pico-8 play session: mixed d-pad (fixed 12-tick cycle)

[t = 8 s] mixed d-pad (1.2s cycle ×~6): → ← ↑ ↓ + 🅾/❎ taps, ~8s
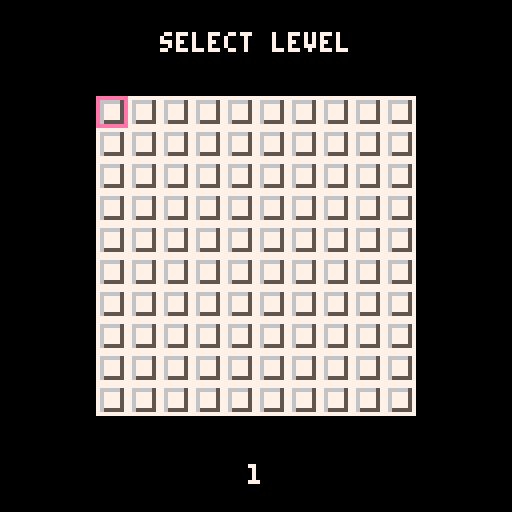

pico-8 cartridge
version 16
__lua__
-- picolarium
-- by tobiasvl

function load_state()
  ls={}
  lvls_beat=0
  count=0
  d=0
  byte=dget(d)
  for y=1,10 do
    add(ls,{})
    for x=1,10 do
      n=band(byte,1)
      byte=rotl(byte,1)
      add(ls[y],n)
      lvls_beat+=n
      count+=1
      if count==32 then
        d+=1
        byte=dget(d)
        count=0
      end
    end
  end
  return ls
end

function save_state()
  byte=0
  count=0
  d=0
  for y=1,10 do
    for x=1,10 do
      byte=bor(byte, level_select[y][x])
      byte=rotl(byte,1)
      count+=1
      if count==32 then
        dset(d,byte)
        byte=0
        d+=1
        count=0
      end
    end
  end
end

--[[
modes
0: title
1: title_wait
2: title_tutorial
3: level_select
4: play
5: flip
6: verify
7: fail state
8 and 9: win states
]]

function center(str,y,c)
  c=c or 7
  print(str,64-(#str*2),y,c)
end

function print_lvl_no()
  local x=62
  if (lvl>9) x-=2
  if (lvl>99) x-=2
  poke4(0x4300,peek4(0x5f28))
  camera()
  print(lvl,x,116,7)
  x=ceil(lvl/#level_select)
  y=lvl%#level_select
  if (y==0) y=10
  if level_select[x][y]==1 then
    center("(solved)",122,5)
  end
  poke4(0x5f28,peek4(0x4300))
end

function find_unsolved()
  new_lvl=lvl+1
  local x=new_lvl%#level_select
  if (x==0) x=10
  for y=ceil(new_lvl/#level_select),10 do
    for x2=x,10 do
      if level_select[y][x2]==0 then
        new_lvl_xpos=(x2-1)*8
        new_lvl_ypos=(y-1)*8
        return true
      end
      new_lvl+=1
    end
    x=1
  end
  return false
end

function _init()
  cartdata("picolarium")
  level_select=load_state()
  palt(0,false)
  mode=0
  draw=false
  lvl=1
  center("by",88)
  center("tobiasvl",96)
  lvl_xpos,lvl_ypos=0,0
  counter=0
  new_lvl=1
  new_lvl_xpos=0
  new_lvl_ypos=0
end

function play_init()
  mode=4
  menuitem(1,"level select",function() turn_off_draw() pal() mode=3 end)
  draw_level(levels[lvl])
  w=flr((2+#levels[lvl][1])/2)
  h=flr((2+#levels[lvl])/2)
  xpos = w*8
  ypos = h*8
  stack = {}
end

-- fizzlefade algorithm by DrPete:
-- https://www.lexaloffle.com/bbs/?tid=29862
-- Used and licensed under CC-BY-SA https://creativecommons.org/licenses/by-nc-sa/4.0/
-- Modified to be tile-based instead of pixel-based
function new_fizzlefader()
 local x = 0
 local y = 0
 local x2 = 0
 local y2 = 0
 local f = {}
 f.step = function()
  if x < 15 then
   x += 1
  elseif y < 15 then
   x = 0
   y += 1
  else
    x=0
    y=0
    mode=1
    mset(3,10,32) --bug
    map()
  end

  function f(n)
   n = bxor((n*2)+shr(n,1)+7*12,n)
   n = band(n,0xf)
   return n
  end

  x2=x
  y2=y
  for round=1,8 do
   next_x2=y2
   y2=bxor(x2,f(y2))
   x2=next_x2
  end
 end
 f.draw = function()
   if y2<13 then --black border at bottom
     p=mget(x2,y2)
     if p==0 or (p>=64 and p<=95) then --bug fix
       mset(x2,y2,mget(x2,y2)+32)
     end
   end
 end
 return f
end

cls(0)
f = new_fizzlefader()

function title_draw()
  f.draw()
  map()
  f.step()
end
--end fizzlefader

function turn_off_draw()
  draw=false
  pal()
  stack={}
  draw_level(levels[lvl])
end

function verify_path()
  draw=false
  pal()
  bad_rows={}
  b_tiles={}
  w_tiles={}
  mset(xpos/8,ypos/8,mget(xpos/8,ypos/8)+path_tile(nil,1)) --make last border
  for y=0,(#levels[lvl])+1 do
    row_color=0
    for x=0,(#levels[lvl][1])+1 do
        if fget(mget(x,y),2) then--white
          if fget(mget(x,y),1) then--is a path
            mset(x,y,48)--black
            add(w_tiles,{x,y})
          end
          if row_color==0 then
            row_color=1
          elseif row_color==2 then
            del(bad_rows,y) --very dumb
            add(bad_rows,y)
          end
        elseif fget(mget(x,y),3) then--black
          if fget(mget(x,y),1) then--is a path
            mset(x,y,56)--white
            add(b_tiles,{x,y})
          end
          if row_color==0 then
            row_color=2
          elseif row_color==1 then
            del(bad_rows,y) --very dumb
            add(bad_rows,y)
          end
        else
          mset(x,y,33)--border
        end
    end
  end
  mode=5
end

-- x delta, y delta, opposite direction
moves = {[1]={-8,0,2},
         [2]={8,0,1},
         [4]={0,-8,8},
         [8]={0,8,4}}

function move(dir)
  new_xpos=xpos+moves[dir][1]
  new_ypos=ypos+moves[dir][2]
  if draw and stack[#stack]==moves[dir][3] then
    pop(stack)
    xpos=new_xpos
    ypos=new_ypos
    new=flr(mget(xpos/8,ypos/8)/16)
    mset(xpos/8,ypos/8,new*16+1)
  elseif fget(mget(new_xpos/8,new_ypos/8),0) then
    if draw then
      mset(xpos/8,ypos/8,mget(xpos/8,ypos/8)+path_tile(stack[#stack],dir)) --path_tile()
      push(stack,dir)
    end
    xpos=new_xpos
    ypos=new_ypos
  end
end

function path_tile(dir1, dir2)
    if dir1==1 then --left
      if (dir2==1) return 2 --left/left
      if (dir2==4) return 5 --left/up
      if (dir2==8) return 3 --left/down
    elseif dir1==2 then --right
      if (dir2==2) return 2 --right/right
      if (dir2==4) return 6 --right/up
      if (dir2==8) return 4 --right/down
    elseif dir1==4 then --up
      if (dir2==4) return 1 --up/up
      if (dir2==1) return 4 --up/left
      if (dir2==2) return 3 --up/right
    elseif dir1==8 then --down
      if (dir2==8) return 1 --down/down
      if (dir2==1) return 6 --down/left
      if (dir2==2) return 5 --down/right
    elseif dir1==nil then --start
      if (dir2==1) return 10 --left
      if (dir2==2) return 9 --right
      if (dir2==4) return 8 --up
      if (dir2==8) return 7 --down
    end
end

function _update()
  if (mode==1 and btnp(❎)) mode=2
  if mode==0 then
    if btnp(🅾️) or btnp(❎) then
      palt()
      for x=0,15 do
        for y=0,12 do
          if (y~=3 and y~=4) mset(x,y,32)
        end
      end
      map()
      palt(0,false)
      spr(96,0,24,16,2)
      mode=1
    end
  elseif mode==1 or mode==2 then
    if btnp(🅾️) then
      palt()
      for x=0,15 do
        for y=0,15 do
          mset(x,y,0)
        end
      end
      mode=3
    end
  elseif mode==3 then
    if btnp(⬅️) then
      if lvl%#level_select~=1 then
        lvl-=1
        lvl_xpos-=8
      elseif lvl~=1 then
        lvl-=1
        lvl_xpos+=(#level_select-1)*8
        lvl_ypos-=8
      end
    end
    if btnp(➡️) then
      if lvl%#level_select[1]~=0 then
        lvl+=1
        lvl_xpos+=8
      elseif lvl~=100 then
        lvl+=1
        lvl_xpos-=(#level_select-1)*8
        lvl_ypos+=8
      end
    end
    if (btnp(⬆️) and lvl>10) lvl-=10 lvl_ypos-=8
    if (btnp(⬇️) and lvl<=90) lvl+=10 lvl_ypos+=8
    if (btnp(🅾️)) play_init()
  elseif mode==4 then
    button=btnp()
    if button==16 then
      if draw then
        verify_path()
      else
        draw=true
        pal(14,10)
      end
    elseif button==32 then
      turn_off_draw()
    elseif button==1 or button==2 or button==4 or button==8 then
      move(button)
    end
  elseif mode==7 then
    counter+=1
    if (btnp(🅾️)) mode=4 turn_off_draw()
  end
  if mode==7 or mode==8 or mode==9 then
    if (btnp(❎)) mode=3
  end
  if mode==9 then
    if btnp(🅾️) then
      lvl,lvl_xpos,lvl_ypos=new_lvl,new_lvl_xpos,new_lvl_ypos
      play_init()
    end
  end
end

function _draw()
  if mode==0 then
    title_draw()
  elseif mode==1 then
    spr(128,9,104,14,3)
    center("press z",60,0)
    center("(x for tutorial)",68,0)
  elseif mode==2 then
    rectfill(0,60,127,72,7)
    cursor(8,52)
    color(0)
    print("⬅️➡️⬆️⬇️: move")
    print("z: start and finish a\n    single stroke\n")
    print("flip tiles so each horizontal\nline is one color")
    print("e.g. from ▒/▥ to █/▤")
  elseif mode==3 then
    draw_level(level_select)
    spr(0, lvl_xpos, lvl_ypos)
    camera()
    center("select level",8)
    print_lvl_no()
    if (lvls_beat==100) printg()
  elseif mode==4 then
    cls()
    map()
    print_lvl_no()
    spr(0, xpos, ypos)
  elseif mode==5 then
    cls()
    if (#b_tiles==0 and #w_tiles==0) mode=6
    for t in all(b_tiles) do
      s=mget(t[1],t[2])
      mset(t[1],t[2],s-1)
      if (s==49) mode=6
    end
    for t in all(w_tiles) do
      s=mget(t[1],t[2])
      mset(t[1],t[2],s+1)
      if (s==55) mode=6
    end
    map()
  elseif mode==6 or mode==7 then
    if #bad_rows==0 then
      y=ceil(lvl/#level_select)
      x=lvl%#level_select
      if (x==0) x=10
      if level_select[y][x]==0 then
        level_select[y][x]=1
        lvls_beat+=1
        save_state()
      end
      camera()
      center("clear!",16,3)
      if lvls_beat<100 and find_unsolved() then
        print("z: next unsolved level",20,108,7)
        print("x: back",20,116,7)
        mode=9
      else
        center("x: back",108,7)
        mode=8
      end
    else
      if counter>=16 then
        counter=0
        for y in all(bad_rows) do
          for x=1,(#levels[lvl][1]) do
            s=mget(x,y)
            if s==1 or s==48 then
              s=12
            elseif s==17 or s==56 then
              s=28
            elseif s==28 or s==12 then
              s+=1
            elseif s==29 or s==13 then
              s-=1
            end
            mset(x,y,s)
          end
        end
        map()
      end
      -- i regret using the camera to center the level
      poke4(0x4300,peek4(0x5f28))
      camera()
      center("failed",16,8)
      print("z: try again",40,108,7)
      print("x: back",40,116,7)
      poke4(0x5f28,peek4(0x4300))
      mode=7
    end
  end
end

function draw_border(len,y)
  for x=0,len do
    mset(x,y,33)
  end
end

function draw_level(level)
  cls()
  for x=0,32 do
    for y=0,32 do
      mset(x,y,0)
    end
  end
  width=#level[1]
  height=#level
  if (mode==4) draw_border(width+1, 0)
  for y=1,height do
    if (mode==4) mset(0,y,33)
    for x=1,width do
      if mode==3 then
        mset(x-1,y-1,level[y][x]*16+1)
      elseif mode==4 then
        mset(x,y,level[y][x]*16+1)
      end
    end
    if (mode==4) mset(width+1,y,33)
  end
  if (mode==4) draw_border(width+1, height+1) width+=2 height+=2
  x=-(128-(width*8))/2
  y=-(128-(height*8))/2
  camera(x,y)
  map()
end

push=add
function pop(stack)
  local v = stack[#stack]
  stack[#stack]=nil
  return v
end

levels = {
  { --1,
    {1,0,1,0,1},
    {1,0,1,0,1},
    {1,0,1,0,1},
    {1,0,1,0,1},
    {1,0,1,0,1}
  },
  { --2
    {0,0,1,0,0},
    {0,0,1,0,0},
    {0,0,1,0,0},
    {0,0,1,0,0},
    {0,1,1,1,0},
    {0,1,0,1,0},
    {0,1,1,1,0}
  },
  { --3
    {1,1,0,1,1},
    {1,1,0,1,1},
    {1,1,0,1,1},
    {1,1,0,1,1},
    {1,0,0,0,1},
    {1,0,1,0,1},
    {1,0,1,0,1}
  },
  { --4
    {1,0,1,0,1},
    {0,1,0,1,0},
    {1,0,1,0,1},
    {0,1,0,1,0},
    {1,0,1,0,1}
  },
  { --5
    {0,1,1,1,0,0,0},
    {0,1,1,1,1,1,0},
    {0,1,1,1,0,1,0},
    {0,1,1,1,1,1,0},
    {0,1,1,1,0,0,0}
  },
  { --6
    {0,0,1,1},
    {0,0,1,1},
    {1,1,0,0},
    {1,1,0,0}
  },
  { --7
    {0,0,1,1,0,0},
    {0,0,1,1,1,0},
    {0,0,1,0,1,0},
    {0,0,1,0,0,0},
    {0,1,1,0,0,0},
    {0,1,1,0,0,0}
  },
  { --8
    {1,1,0,0,0,0,1},
    {1,1,0,1,1,0,1},
    {1,1,0,1,1,0,1},
    {1,0,0,1,0,0,1},
    {1,0,0,1,0,0,1}
  },
  { --9
    {0,0,0,1,0,0,0},
    {0,0,1,1,1,0,0},
    {0,1,1,1,1,1,0}
  },
  { --10
    {0,1,1,1,1,0},
    {0,1,1,1,1,0},
    {1,0,1,1,0,1},
    {1,0,0,0,0,1}
  },
  { --11
    {0,1,1,0},
    {1,0,0,1},
    {1,0,0,1},
    {0,1,1,0}
  },
  { --12
    {1,0,0,0,0,0,1},
    {1,0,1,0,1,0,1},
    {1,0,1,0,1,0,1},
    {1,0,0,0,0,0,1}
  },
  { --13
    {1,0,1,0,1,0},
    {1,0,1,0,1,0},
    {0,1,0,1,0,1},
    {0,1,0,1,0,1},
    {1,0,1,0,1,0},
    {1,0,1,0,1,0}
  },
  { --14
    {1,0,0,0,1},
    {0,0,1,0,0},
    {1,0,0,0,1}
  },
  { --15
    {1,0,0,0,1},
    {0,1,1,1,0},
    {0,1,0,1,0},
    {0,1,1,1,0},
    {1,0,0,0,1}
  },
  { --16
    {0,0,0,0,1},
    {1,1,1,1,0},
    {1,0,0,0,1},
    {1,1,1,1,0},
    {0,0,0,0,1}
  },
  { --17
    {1,1,0,1,1},
    {0,1,0,1,0},
    {1,0,1,0,1},
    {0,1,0,1,0},
    {1,1,0,1,1}
  },
  { --18
    {0,0,1,1,1,0,0},
    {0,1,1,0,1,1,0},
    {0,0,1,1,1,0,0}
  },
  { --19
    {0,1,0},
    {1,0,1},
    {1,1,0},
    {0,1,1},
    {1,0,1},
    {0,1,0}
  },
  { --20
    {1,1,0,0},
    {1,0,1,0},
    {0,1,0,1},
    {0,0,1,1}
  },
  { --21
    {0,0,0,1,1,1,0,0},
    {0,0,1,1,1,1,1,0},
    {0,1,1,1,1,1,1,1},
    {0,1,1,1,1,1,1,1},
    {0,0,0,0,1,0,0,0},
    {0,0,0,0,1,0,0,0},
    {0,0,1,0,1,0,0,0},
    {0,0,1,1,1,0,0,0}
  },
  { --22
    {0,0,1,1,1,1,1},
    {0,1,1,1,0,0,1},
    {0,1,1,1,0,0,0},
    {0,0,0,0,0,1,1},
    {0,0,0,0,0,1,1},
    {0,1,1,1,0,1,1},
    {0,0,1,1,0,0,1}
  },
  { --23
    {0,0,1,1,0,0,0,0},
    {0,1,1,1,1,0,0,0},
    {1,1,0,1,1,0,0,0},
    {1,1,1,1,1,0,0,0},
    {0,0,0,1,1,0,0,0},
    {0,0,1,1,0,0,1,1},
    {0,1,1,0,0,1,1,1},
    {0,1,1,1,1,1,1,1}
  },
  { --24
    {0,0,0,0,1,1,1,0},
    {0,0,0,0,1,0,1,0},
    {1,0,0,0,1,1,1,1},
    {1,1,1,0,0,1,0,0},
    {1,1,1,1,1,1,0,0},
    {0,1,1,1,1,0,0,0},
    {0,0,1,0,0,0,0,0},
    {0,0,1,1,0,0,0,0}
  },
  { --25
    {1,0,0,0,0,0,0,1},
    {0,0,1,0,0,1,0,0},
    {0,1,1,1,0,0,0,0},
    {0,0,1,0,0,0,1,0},
    {1,0,0,1,1,0,0,1}
  },
  { --26
    {1,0,0,0,0,0,0,1},
    {1,0,1,1,1,1,0,1},
    {1,0,1,1,1,1,0,1},
    {1,0,0,0,0,0,0,1},
    {0,1,1,1,1,1,1,0},
    {1,1,0,1,1,0,1,1},
    {1,0,0,0,1,1,1,1},
    {1,1,0,1,1,1,0,1}
  },
  { --27
    {0,1,1,1,1,1,1,1},
    {0,0,0,0,0,1,0,0},
    {0,0,0,0,0,1,0,0},
    {0,1,1,1,0,1,1,1},
    {0,1,1,1,0,0,1,1},
    {0,1,1,1,1,1,1,1},
    {0,1,1,1,1,1,1,1},
    {0,1,0,0,0,0,0,1}
  },
  { --28
    {1,1,1,1,0,0,0,0},
    {1,0,0,1,0,1,0,1},
    {1,0,1,1,0,0,1,0},
    {1,0,0,0,0,0,1,0},
    {1,1,1,1,1,1,1,0}
  },
  { --29
    {1,1,1,1,0,0,0,0},
    {1,1,0,0,0,1,1,0},
    {0,0,0,1,1,1,1,0},
    {0,1,1,1,0,1,1,0},
    {0,0,0,0,1,0,0,0}
  },
  { --30
    {1,1,0,0,0,0,0,0},
    {1,1,0,0,0,0,0,0},
    {0,1,0,0,0,0,0,0},
    {0,1,0,0,0,0,0,0},
    {0,1,1,0,0,0,0,1},
    {0,1,1,1,0,0,1,1},
    {0,1,1,1,1,1,1,0},
    {0,1,0,1,0,0,0,0}
  },
  { --31
    {1,0,1,0,0,0,0,0},
    {0,1,0,1,0,0,0,0},
    {1,0,1,0,1,0,0,0},
    {0,1,0,1,0,1,0,0},
    {0,0,1,0,1,0,1,0},
    {0,0,0,1,0,1,0,1},
    {0,0,0,0,1,0,1,0},
    {0,0,0,0,0,1,0,1}
  },
  { --32
    {1,0,1,1,1,1,0,1},
    {0,0,0,1,1,0,0,0},
    {1,0,1,0,0,1,0,1},
    {0,0,0,1,1,0,0,0},
    {1,0,1,0,0,1,0,1}
  },
  { --33
    {1,0,1,1,1,0,1},
    {0,1,0,1,0,1,0},
    {1,0,1,1,1,0,1}
  },
  { --34
    {1,1,1,0},
    {0,1,1,1},
    {1,1,1,0},
    {0,1,1,1}
  },
  { --35
    {1,0,0,0,1},
    {0,1,0,1,0},
    {1,0,0,0,1},
    {0,1,0,1,0},
    {1,0,0,0,1}
  },
  { --36
    {0,1,1,1,1,1,0},
    {1,0,0,0,0,0,1},
    {1,0,1,1,1,0,1},
    {1,0,1,0,1,0,1},
    {1,0,1,1,1,0,1},
    {1,0,0,0,0,0,1},
    {0,1,1,1,1,1,0}
  },
  { --37
    {1,0,1,1,0,1},
    {0,1,0,0,1,0},
    {1,0,0,0,0,1},
    {1,0,0,0,0,1},
    {0,1,0,0,1,0},
    {1,0,1,1,0,1}
  },
  { --38
    {0,1,0,1,1,0,1,0},
    {1,0,0,0,0,0,0,1},
    {0,1,0,1,1,0,1,0}
  },
  { --39
    {1,0,1,0,1},
    {0,0,1,0,0},
    {1,0,1,0,1},
    {1,1,0,1,1},
    {0,0,1,0,0}
  },
  { --40
    {1,0,0,0,1},
    {0,0,1,0,0},
    {0,1,0,1,0},
    {0,0,1,0,0},
    {1,0,0,0,1}
  },
  { --41
    {1,0,0,0,1},
    {0,0,1,0,0},
    {0,0,1,0,0},
    {1,0,0,0,1},
    {1,1,0,1,1},
    {1,1,0,0,1},
    {1,1,0,1,1},
    {1,1,0,0,1}
  },
  { --42
    {0,0,1,1,1,1,0,0},
    {0,1,1,0,1,1,1,0},
    {1,1,1,1,1,0,1,1},
    {1,0,1,1,1,1,1,1},
    {1,1,0,0,0,0,1,1},
    {0,1,0,0,0,0,1,0},
    {0,1,0,0,0,0,1,0},
    {0,1,1,1,1,1,1,0}
  },
  { --43
    {1,1,1,0,1,1,1,1},
    {1,1,1,0,0,1,1,1},
    {1,1,1,0,0,0,1,1},
    {1,1,1,0,1,1,1,1},
    {1,1,1,0,1,1,1,1},
    {0,0,0,0,1,1,0,0},
    {1,0,0,0,0,0,0,1},
    {1,1,0,0,0,0,1,1}
  },
  { --44
    {1,1,0,0,0,1,1,1},
    {1,0,1,0,1,0,1,1},
    {1,1,1,0,1,1,1,1},
    {1,1,0,0,0,1,1,1},
    {1,0,0,0,0,0,1,0},
    {1,0,1,0,0,0,0,0},
    {1,0,0,0,0,0,0,0},
    {1,0,0,0,0,0,1,0}
  },
  { --45
    {1,1,1,0,1,1,1,0},
    {1,1,1,0,1,0,1,0},
    {1,1,1,0,1,1,1,0},
    {0,0,1,1,1,0,0,0},
    {0,1,1,0,1,1,1,0},
    {0,1,1,1,1,1,1,1},
    {0,0,0,1,1,1,1,1},
    {0,0,1,1,1,1,1,1}
  },
  { --46
    {0,1,1,1,1,1,0},
    {1,1,0,0,0,1,1},
    {1,1,0,0,0,1,1},
    {0,1,1,1,1,1,0},
    {0,0,1,0,0,1,0},
    {0,1,0,0,1,0,0},
    {0,0,1,0,0,1,0}
  },
  { --47
    {0,0,1,1,1,1,0,0},
    {0,1,0,1,1,0,1,0},
    {1,1,0,1,1,0,1,1},
    {1,1,1,1,1,1,0,1},
    {0,1,1,0,0,1,1,0}
  },
  { --48
    {1,0,0,0,0,0,1},
    {0,1,0,1,0,0,0},
    {0,1,0,1,0,0,0},
    {0,0,1,0,0,0,0},
    {0,0,0,0,0,1,0},
    {0,1,1,1,1,1,0},
    {1,0,0,0,0,0,1}
  },
  { --49
    {0,1,1,1,0,0,0,0},
    {0,0,1,1,0,0,0,0},
    {0,1,1,1,0,0,0,0},
    {0,0,1,1,1,0,0,0},
    {1,1,1,1,1,0,0,0},
    {0,0,1,1,1,0,0,0},
    {0,1,1,1,1,1,0,0},
    {0,1,0,1,1,1,1,1}
  },
  { --50
    {0,0,1,1,1,1,0,0},
    {0,1,0,0,0,0,1,0},
    {0,1,0,0,0,0,1,0},
    {1,0,1,0,0,1,0,1},
    {1,0,0,0,0,0,0,1},
    {0,1,1,1,1,1,1,0},
    {0,0,1,0,0,1,0,0},
    {0,1,1,0,0,1,1,0}
  },
  { --51
    {0,0,1,1,1,1,0,0},
    {0,0,1,1,1,1,0,0},
    {1,1,1,0,0,0,1,1},
    {1,1,1,0,1,0,1,1},
    {1,1,1,0,0,0,1,1}
  },
  { --52
    {1,1,1,0,0,1,1,1},
    {0,1,0,0,0,0,1,0},
    {0,1,0,0,0,0,1,0},
    {0,0,0,1,1,0,0,0},
    {0,0,0,1,1,0,0,0}
  },
  { --53
    {0,1,0,0,0,0,1,0},
    {1,0,1,0,0,1,0,1},
    {1,0,0,0,0,0,0,1},
    {0,0,0,1,1,0,0,0},
    {0,0,0,1,1,0,0,0}
  },
  { --54
    {1,1,1,0,0,1,1,1},
    {0,1,0,0,0,0,1,0},
    {0,0,0,0,1,0,0,0},
    {0,0,0,1,1,1,0,0},
    {0,0,0,1,0,1,0,0}
  },
  { --55
    {0,0,0,1,1,0,0,0},
    {1,1,0,1,1,1,1,0},
    {1,0,1,1,1,1,0,1},
    {1,1,1,0,0,1,1,1},
    {1,0,1,0,0,1,0,1}
  },
  { --56
    {0,1,0,0,0,0,1,0},
    {1,1,1,0,0,1,1,1},
    {0,1,0,0,0,0,1,0},
    {0,0,0,0,0,0,0,1},
    {0,0,1,1,1,1,0,0}
  },
  { --57
    {1,0,1,1,1,0,1,1},
    {0,1,0,1,0,1,0,1},
    {1,1,1,1,1,1,1,0},
    {1,1,0,0,0,1,1,0},
    {1,1,0,0,0,1,1,1}
  },
  { --58
    {1,1,0,0,1,1,0,1},
    {0,0,0,0,0,0,0,1},
    {0,0,1,1,0,0,0,0},
    {0,0,1,1,0,0,0,1},
    {0,0,1,1,0,0,0,0}
  },
  { --59
    {1,1,1,0,0,0,0,1},
    {1,0,1,0,1,0,0,1},
    {0,0,0,0,0,0,0,1},
    {0,0,1,1,0,0,1,0},
    {0,0,1,1,0,0,1,0}
  },
  { --60
    {1,1,1,0,0,1,1,1},
    {1,0,1,1,1,1,0,1},
    {1,1,1,0,0,1,1,1},
    {0,0,0,0,0,0,1,0},
    {0,0,1,1,1,0,0,0}
  },
  { --61
    {1,1,0,0,1,1,1},
    {1,0,0,0,0,1,1},
    {1,0,0,0,0,1,1},
    {1,0,0,0,0,1,1},
    {0,0,0,0,0,0,1},
    {0,0,0,0,1,0,1},
    {0,0,0,1,0,0,0},
    {1,1,0,0,1,1,1}
  },
  { --62
    {1,0,1,1,1,0,1},
    {0,0,0,1,0,0,0},
    {0,1,0,0,0,1,0},
    {0,0,0,0,0,0,0},
    {0,0,1,1,1,1,1},
    {0,0,1,0,1,0,1},
    {0,0,1,1,1,1,1},
    {0,0,0,0,0,0,0}
  },
  { --63
    {1,1,0,0,1,1,1},
    {1,0,0,0,0,1,1},
    {1,1,0,0,1,1,0},
    {0,0,0,0,0,0,0},
    {0,1,0,0,1,1,1},
    {1,1,0,0,0,1,1},
    {1,1,0,1,0,1,1},
    {0,0,0,1,0,0,1}
  },
  { --64
    {1,1,0,1,1,1,1},
    {0,0,0,1,1,1,1},
    {0,1,0,1,1,1,1},
    {0,0,0,1,1,1,0},
    {0,0,0,0,1,1,0},
    {1,0,0,0,0,0,0},
    {1,0,0,0,0,0,1},
    {0,0,1,1,0,0,0}
  },
  { --65
    {1,1,1,1,0},
    {0,0,0,0,1},
    {0,1,0,1,1},
    {0,0,0,0,1},
    {0,0,0,0,1},
    {1,1,1,1,0}
  },
  { --66
    {1,1,1,1,1,1,0},
    {1,0,0,0,0,1,1},
    {1,0,1,1,0,1,1},
    {1,0,0,1,1,1,0},
    {1,1,0,0,1,1,0},
    {1,0,1,1,0,1,1},
    {1,0,0,0,0,1,1},
    {1,1,1,1,1,1,0}
  },
  { --67
    {1,1,0,0,1,1,1},
    {1,1,1,0,1,1,1},
    {1,1,1,0,1,1,1},
    {1,1,1,1,0,1,1},
    {1,0,1,1,1,1,1},
    {1,1,0,1,1,1,1},
    {1,1,0,1,1,1,1},
    {1,1,0,0,1,1,1}
  },
  { --68
    {1,0,0,0,0,1,1},
    {0,0,0,0,0,0,1},
    {1,0,0,0,0,1,0},
    {1,0,0,0,0,1,0},
    {0,0,1,1,0,0,0},
    {0,1,1,1,1,0,0},
    {0,0,0,0,0,0,1},
    {0,0,1,1,0,0,0}
  },
  { --69
    {1,0,0,0,0,1},
    {1,1,1,1,1,1},
    {1,0,0,0,0,1},
    {1,1,1,1,1,1},
    {1,0,0,0,0,1},
    {1,1,1,1,1,1},
    {1,0,0,0,0,1}
  },
  { --70
    {0,0,1,1,1,0,1},
    {0,1,1,0,0,1,0},
    {1,1,1,1,1,0,0},
    {1,0,1,1,1,1,0},
    {0,1,1,1,1,1,0},
    {0,1,1,1,1,1,0},
    {1,1,1,1,1,1,0},
    {1,1,1,1,1,0,0}
  },
  { --71
    {0,1,0,0,0,0,0},
    {1,0,1,0,0,0,0},
    {0,1,0,1,0,0,0},
    {1,0,1,0,1,0,0},
    {0,1,0,1,0,1,0},
    {0,0,1,0,1,0,1},
    {0,0,0,1,0,1,0},
    {0,0,0,0,1,0,1}
  },
  { --72
    {0,0,0,0,1},
    {1,1,1,1,0},
    {1,0,0,1,1},
    {1,1,1,1,0},
    {0,0,0,0,1},
    {0,1,1,0,0},
    {0,0,0,0,1},
    {1,1,1,1,0}
  },
  { --73
    {1,0,1,1,0,1,0},
    {1,0,1,1,0,1,1},
    {0,1,0,0,1,0,0},
    {1,0,1,1,0,1,1},
    {1,0,1,1,0,1,1},
    {0,1,0,0,1,0,0},
    {1,0,1,1,0,1,1},
    {1,0,1,1,0,1,0}
  },
  { --74
    {0,1,0,0,1,0,1},
    {0,1,1,1,1,0,0},
    {1,0,0,0,0,1,1},
    {1,0,1,1,0,1,0},
    {1,0,1,1,0,1,0},
    {1,0,0,0,0,1,1},
    {0,1,1,1,1,0,0},
    {0,1,0,0,1,0,1}
  },
  { --75
    {1,0,0,0,0,1,1},
    {0,0,0,0,0,0,1},
    {0,1,1,1,1,0,0},
    {0,1,0,0,1,0,0},
    {0,1,0,0,1,0,0},
    {0,1,1,1,1,0,0},
    {0,0,0,0,0,0,1},
    {1,0,0,0,0,1,1}
  },
  { --76
    {0,1,1,1,1,0,0},
    {0,1,0,0,1,0,0},
    {1,0,1,1,0,1,1},
    {0,1,0,0,1,0,1},
    {0,1,0,0,1,0,1},
    {1,0,1,1,0,1,1},
    {0,1,0,0,1,0,0},
    {0,1,1,1,1,0,0}
  },
  { --77
    {0,0,1,0,0,1},
    {0,1,0,1,0,0},
    {1,1,1,1,1,0},
    {0,1,0,1,0,1},
    {1,1,1,1,1,0},
    {0,1,0,1,0,0},
    {0,0,1,0,0,1}
  },
  { --78
    {1,0,1,0,1,1},
    {0,0,1,0,0,1},
    {0,1,1,1,0,0},
    {1,1,0,1,1,1},
    {0,1,1,1,0,0},
    {0,0,1,0,0,1},
    {1,0,1,0,1,1}
  },
  { --79
    {1,0,0,0,0,1,0},
    {0,1,0,0,1,0,1},
    {1,0,1,1,0,1,0},
    {0,1,0,0,1,0,0},
    {0,1,0,0,1,0,0},
    {1,0,1,1,0,1,0},
    {0,1,0,0,1,0,1},
    {1,0,0,0,0,1,0}
  },
  { --80
    {0,1,1,1,1,0,1},
    {1,1,0,0,1,1,0},
    {1,0,1,1,0,1,1},
    {0,1,1,1,1,0,1},
    {0,1,1,1,1,0,1},
    {1,0,1,1,0,1,1},
    {1,1,0,0,1,1,0},
    {0,1,1,1,1,0,1}
  },
  { --81
    {1,0,0,0,0,0,1},
    {0,0,1,1,1,0,0},
    {0,1,0,0,0,1,0},
    {0,1,0,0,0,0,0},
    {0,1,0,0,0,1,0},
    {0,0,1,1,1,0,0},
    {1,0,0,0,0,0,1}
  },
  { --82
    {0,1,1,1,1,1,0},
    {0,1,0,0,0,1,0},
    {0,1,0,0,0,1,0},
    {0,1,0,0,0,1,0},
    {0,1,1,0,1,1,0},
    {0,1,1,1,1,1,0},
    {0,1,1,0,1,1,0},
    {0,1,1,1,1,1,0}
  },
  { --83
    {0,1,1,1,1,1,0},
    {0,1,0,0,0,1,0},
    {0,1,0,1,0,1,0},
    {0,1,1,1,0,1,0},
    {0,1,1,0,1,1,0},
    {0,1,1,1,1,1,0},
    {0,1,1,0,1,1,0},
    {0,1,1,1,1,1,0}
  },
  { --84
    {0,0,1,1,1,0,0},
    {0,0,1,0,1,0,0},
    {1,1,0,0,0,1,1},
    {1,0,0,0,0,0,1},
    {1,1,1,0,1,1,1},
    {0,0,0,1,0,0,0},
    {0,0,1,1,1,0,0}
  },
  { --85
    {1,0,0,1,0,0,1},
    {0,1,1,0,1,1,0},
    {0,1,1,1,1,1,0},
    {0,1,1,1,1,1,0},
    {1,0,1,1,1,0,1},
    {1,1,0,1,0,1,1},
    {1,1,1,0,1,1,1}
  },
  { --86
    {1,1,1,0,1,1,1},
    {1,1,0,1,0,1,1},
    {1,0,1,1,1,0,1},
    {0,1,1,1,1,1,0},
    {1,0,0,1,0,0,1},
    {1,1,1,0,1,1,1},
    {1,1,0,0,0,1,1}
  },
  { --87
    {0,0,0,1,0,0,0},
    {0,0,1,0,1,0,0},
    {0,1,0,0,0,1,0},
    {1,0,0,0,0,0,1},
    {0,1,0,0,0,1,0},
    {0,0,1,0,1,0,0},
    {0,0,0,1,0,0,0}
  },
  { --88
    {0,1,0,0,0,1,0},
    {0,0,1,0,1,0,0},
    {0,0,0,1,0,0,0},
    {0,1,1,1,1,1,0},
    {0,0,0,1,0,0,0},
    {0,1,1,1,1,1,0},
    {0,0,0,1,0,0,0}
  },
  { --89
    {0,0,0,1,0,0,0},
    {0,1,1,1,1,1,0},
    {0,1,0,0,0,0,0},
    {0,1,1,1,1,1,0},
    {0,0,0,0,0,1,0},
    {0,1,1,1,1,1,0},
    {0,0,0,1,0,0,0}
  },
  { --90
    {0,0,1,1,1,1,0},
    {0,1,0,0,0,0,1},
    {1,1,1,1,1,0,0},
    {0,1,0,0,0,0,0},
    {1,1,1,1,1,0,0},
    {0,1,0,0,0,0,1},
    {0,0,1,1,1,1,0}
  },
  { --91
    {0,0,1,1,1,1,0,0},
    {0,1,1,0,0,1,1,0},
    {0,1,0,1,1,0,1,0},
    {0,1,1,0,0,1,1,0},
    {0,0,1,1,1,1,0,0},
    {1,0,0,1,1,0,0,1},
    {1,1,0,1,1,0,1,1},
    {0,1,1,1,1,1,1,0}
  },
  { --92
    {0,1,1,1,0,0,0},
    {1,1,1,1,1,0,0},
    {1,0,1,0,1,0,0},
    {1,1,1,1,1,1,0},
    {0,1,1,1,1,1,0},
    {0,1,0,1,0,1,0},
    {0,1,0,1,0,1,0},
    {0,0,1,0,1,0,1}
  },
  { --93
    {0,0,1,0,0,1,0,0},
    {0,0,1,0,0,1,0,0},
    {1,0,1,1,1,1,0,1},
    {0,1,1,1,1,1,1,0},
    {0,0,1,1,1,1,0,0},
    {0,1,1,1,1,1,1,0},
    {1,0,1,1,1,1,0,1},
    {0,1,0,1,1,0,1,0}
  },
  { --94
    {1,0,0,0,0,1,0,0},
    {1,1,1,1,1,1,0,0},
    {1,0,0,0,0,1,1,1},
    {1,0,1,0,0,1,0,1},
    {1,0,0,0,0,1,0,1},
    {1,0,0,1,0,1,0,1},
    {1,0,0,0,0,1,0,1},
    {1,1,1,1,1,1,0,0}
  },
  { --95
    {1,1,1,0,0,1},
    {0,0,1,1,0,1},
    {0,1,0,0,1,1},
    {1,1,0,0,1,0},
    {1,0,1,1,0,0},
    {1,0,0,1,1,1}
  },
  { --96
    {1,1,1,0,0,0,0,0},
    {1,0,1,0,1,0,1,0},
    {1,1,1,1,0,1,0,1},
    {0,1,1,0,1,0,1,0},
    {0,0,0,1,0,1,0,1},
    {0,0,0,1,1,1,1,1},
    {0,0,0,1,0,0,0,1}
  },
  { --97
    {1,0,0,0,0,0,1,1},
    {0,1,1,1,1,1,1,1},
    {0,1,1,0,0,0,0,1},
    {0,1,0,1,1,1,1,0},
    {0,1,0,1,1,0,1,0},
    {0,1,1,0,0,1,1,0},
    {0,1,1,1,1,1,1,0},
    {1,0,0,0,0,0,0,1}
  },
  { --98
    {0,1,1,1,1,0,0,0},
    {1,1,0,0,1,1,0,0},
    {1,1,1,1,1,1,0,0},
    {1,0,0,0,0,1,1,1},
    {1,0,0,1,0,0,0,1},
    {1,0,0,0,0,1,1,1},
    {1,1,0,0,1,1,0,0},
    {0,1,1,1,1,0,0,0}
  },
  { --99
    {0,0,1,0,0,1,0,0},
    {0,0,0,1,1,0,0,0},
    {1,1,0,1,1,0,1,1},
    {0,0,1,1,1,1,0,0},
    {1,1,0,1,1,0,1,1},
    {0,0,0,1,1,0,0,0},
    {0,0,0,1,1,0,0,0},
    {0,0,0,1,1,0,0,0}
  },
  { --100
    {0,1,1,1,0,1,1,1},
    {0,0,0,1,0,0,0,1},
    {0,1,1,1,0,1,1,1},
    {0,0,0,1,0,1,1,1},
    {1,1,1,1,1,1,0,0},
    {0,0,0,1,0,0,0,1},
    {1,1,0,1,0,0,0,1},
    {0,0,1,1,1,0,1,1}
  },
}

function printg()
  print('c',34,110,1)
  print('o',38,110,2)
  print('n',42,110,3)
  print('g',46,110,4)
  print('r',50,110,5)
  print('a',54,110,6)
  print('t',58,110,7)
  print('u',62,110,8)
  print('l',66,110,9)
  print('a',70,110,10)
  print('t',74,110,11)
  print('i',78,110,12)
  print('o',82,110,13)
  print('n',86,110,14)
  print('s',90,110,15)
end
__gfx__
eeeeeeee7777777797777779999999999999999999999999977777799777777999999999977777799999999999999999eeeeeeee888888880000000000000000
e000000e7666665796666659766666579666665776666659966666577666665996666659966666599666665776666659eddddd5e822222280000000000000000
e000000e7677775796777759767777579677775776777759967777577677775996777759967777599677775776777759edeeee5e828888280000000000000000
e000000e7677775796777759767777579677775776777759967777577677775996777759967777599677775776777759edeeee5e828888280000000000000000
e000000e7677775796777759767777579677775776777759967777577677775996777759967777599677775776777759edeeee5e828888280000000000000000
e000000e7677775796777759767777579677775776777759967777577677775996777759967777599677775776777759edeeee5e828888280000000000000000
e000000e7655555796555559765555579655555776555559965555577655555996555559965555599655555776555559ed55555e822222280000000000000000
eeeeeeee7777777797777779999999999777777997777779999999999999999997777779999999999999999999999999eeeeeeee888888880000000000000000
000000005555555595555559999999999999999999999999955555599555555999999999955555599999999999999999dddddddd222222220000000000000000
000000005000000590000009500000059000000550000009900000055000000990000009900000099000000550000009d000000d200000020000000000000000
000000005055550590555509505555059055550550555509905555055055550990555509905555099055550550555509d0dddd0d202222020000000000000000
000000005055550590555509505555059055550550555509905555055055550990555509905555099055550550555509d0dddd0d202222020000000000000000
000000005055550590555509505555059055550550555509905555055055550990555509905555099055550550555509d0dddd0d202222020000000000000000
000000005055550590555509505555059055550550555509905555055055550990555509905555099055550550555509d0dddd0d202222020000000000000000
000000005000000590000009500000059000000550000009900000055000000990000009900000099000000550000009d000000d200000020000000000000000
000000005555555595555559999999999555555995555559999999999999999995555559999999999999999999999999dddddddd222222220000000000000000
77777777666666669666666999999999999999999999999996666669966666699999999996666669999999999999999900000000000000000000000000000000
77777777666666669666666966666666966666666666666996666666666666699666666996666669966666666666666900000000000000000000000000000000
77777777666666669666666966666666966666666666666996666666666666699666666996666669966666666666666900000000000000000000000000000000
77777777666666669666666966666666966666666666666996666666666666699666666996666669966666666666666900000000000000000000000000000000
77777777666666669666666966666666966666666666666996666666666666699666666996666669966666666666666900000000000000000000000000000000
77777777666666669666666966666666966666666666666996666666666666699666666996666669966666666666666900000000000000000000000000000000
77777777666666669666666966666666966666666666666996666666666666699666666996666669966666666666666900000000000000000000000000000000
77777777666666669666666999999999966666699666666999999999999999999666666999999999999999999999999900000000000000000000000000000000
77777777077777700077770000077000000750000005500000555500055555505555555555555555000000000000000000000000000000000000000000000000
76666657076665700076570000077000000750000005500000560500050000505000000550000005000000000000000000000000000000000000000000000000
76777757076775700076570000077000000750000005500000560500050550505055550550555505000000000000000000000000000000000000000000000000
76777757076775700076570000077000000750000005500000560500050550505055550550555505000000000000000000000000000000000000000000000000
76777757076775700076570000077000000750000005500000560500050550505055550550555505000000000000000000000000000000000000000000000000
76777757076775700076570000077000000750000005500000560500050550505055550550555505000000000000000000000000000000000000000000000000
76555557076555700075570000077000000750000005500000500500050000505000000550000005000000000000000000000000000000000000000000000000
77777777077777700077770000077000000750000005500000555500055555505555555555555555000000000000000000000000000000000000000000000000
00000000000000000000000000000000000000000000000000000000000000000000000000000000000000000000000000000000000000000000000000000000
07777777777000007707777777777777707777777777777707700000000000007777777777000007777777777000007707700000000007707777777777700000
07777777777700007707777777777777707777777777777707700000000000007777777777700007777777777700007707700000000007707777777777770000
07700000007770007707700000000000007700000000007707700000000000007700000007770007700000007770007707700000000007707700000770777000
07700000000777007707700000000000007700000000007707700000000000007700000000777007700000000777007707700000000007707700000770077700
07700000000077707707700000000000007700000000007707700000000000007700000000077707700000000077707707700000000007707700000770007770
07700000000007707707700000000000007700000000007707700000000000007700000000007707700000000007707707700000000007707700000770000770
07700000000007707707700000000000007700000000007707700000000000007700000000007707700000000007707707700000000007707700000770000770
07777777777777707707700000000000007700000000007707700000000000007777777777777707777777777777707707700000000007707700000770000770
07777777777777707707700000000000007700000000007707700000000000007777777777777707777777777777707707700000000007707700000770000770
07700000000000007707700000000000007700000000007707700000000000007700000000007707700000077000007707700000000007707700000770000770
07700000000000007707770000000000007770000000007707770000000000007700000000007707700000077700007707770000000007707700000770000770
07700000000000007700777000000000000777000000007700777000000000007700000000007707700000007770007700777000000007707700000770000770
07700000000000007700077700000000000077700000007700077700000000007700000000007707700000000777007700077700000007707700000770000770
07700000000000007700007777777777700007777777777700007777777777707700000000007707700000000077707700007777777777707700000770000770
07700000000000007700000777777777700000777777777700000777777777707700000000007707700000000007707700000777777777707700000770000770
77777777777777777777777777777777777777777777777777777777777777777777777777777777777777777777777777777777777777777777777777777777
70000000000777770070000000000000070000000000000070077777777777770000000000777770000000000777770070077777777770070000000000077777
70000000000077770070000000000000070000000000000070077777777777770000000000077770000000000077770070077777777770070000000000007777
70077777770007770070077777777777770077777777770070077777777777770077777770007770077777770007770070077777777770070077777007000777
70077777777000770070077777777777770077777777770070077777777777770077777777000770077777777000770070077777777770070077777007700077
70077777777700070070077777777777770077777777770070077777777777770077777777700070077777777700070070077777777770070077777007770007
70077777777770070070077777777777770077777777770070077777777777770077777777770070077777777770070070077777777770070077777007777007
70077777777770070070077777777777770077777777770070077777777777770077777777770070077777777770070070077777777770070077777007777007
70000000000000070070077777777777770077777777770070077777777777770000000000000070000000000000070070077777777770070077777007777007
70000000000000070070077777777777770077777777770070077777777777770000000000000070000000000000070070077777777770070077777007777007
70077777777777770070077777777777770077777777770070077777777777770077777777770070077777700777770070077777777770070077777007777007
70077777777777770070007777777777770007777777770070007777777777770077777777770070077777700077770070007777777770070077777007777007
70077777777777770077000777777777777000777777770077000777777777770077777777770070077777770007770077000777777770070077777007777007
70077777777777770077700077777777777700077777770077700077777777770077777777770070077777777000770077700077777770070077777007777007
70077777777777770077770000000000077770000000000077770000000000070077777777770070077777777700070077770000000000070077777007777007
70077777777777770077777000000000077777000000000077777000000000070077777777770070077777777770070077777000000000070077777007777007
00000000000000000000000000000000000000000000000000000000000000000000000000000000000000000000000000000000000000000000000000000000
00000000000000000000000000000000000000000000000000000000000000000000000000000000000000000000000000000000000000000000000000000000
00000000000000000000000000000000000000000000000000000000000000000000000000000000000000000000000000000000000000000000000000000000
00000000000000000000000000000000000000000000000000000000000000000000000000000000000000000000000000000000000000000000000000000000
00000000000000077000000000000000000000000000000000000000000000000000000000000000000000000000000000000000007070000000000000000000
00700000000000700700000000000000000000000070000000000000000000700000000000000000000000000000000000000000000707000000000000000000
00700000000000700700007777777777777000000070000000000000000000700000000000000777777777777700000007777777770707000000000000000000
00700000000000077000000000000000007000000070000000000000000000700000000000000000000000000700000000000000000000000000000000000000
00700000000070000000000000000000007000000070000000007000000000700000000000000000000000000700000000000000000000000000000000000000
00700000007700000000000000000000007000000070000000770000000000700000000000000000000000007000000000000000000000000000000000000000
00700007770000000000000000000000007000000070000777000000000000777000000000000000000000007000000777777777777700000000000000000000
00777770000000000000000000000000007000000077777000000000000000700777000000000000000000070000000000000070000000000000000000000000
00700000000000000000000000000000007000000070000000000000000000700000770000000000000000070000000000000070000000000000000000000000
00700000000000000000000000000000007000000070000000000000000000700000007000000000000000700000000000000070000000000000000000000000
00700000000000000000000000000000007000000070000000000000000000700000000000000000000007000000000000000700000000000000000000000000
00700000000000000000000000000000007000000070000000000000000000700000000000000000000070000000000000000700000000000000000000000000
00700000000000000000000000000000007000000070000000000000000000700000000000000000000700000000000000007000000000000000000000000000
00070000000007000000007777777777777000000007000000000700000000700000000000000000007000000000000000070000000000000000000000000000
00007777777770000000000000000000007000000000777777777000000000700000000000000000770000000000000007700000000000000000000000000000
__gff__
0009060606060606060606060505000000050a0a0a0a0a0a0a0a0a0a09090000000102020202020202020202000000000505050505050505090900000000000000000000000000000000000000000000000000000000000000000000000000000000000000000000000000000000000000000000000000000000000000000000
0000000000000000000000000000000000000000000000000000000000000000000000000000000000000000000000000000000000000000000000000000000000000000000000000000000000000000000000000000000000000000000000000000000000000000000000000000000000000000000000000000000000000000
__map__
0000000000000000000000000000000000000000000000000000000000000000000000000000000000000000000000000000000000000000000000000000000000000000000000000000000000000000000000000000000000000000000000000000000000000000000000000000000000000000000000000000000000000000
0000000000000000000000000000000000000000000000000000000000000000000000000000000000000000000000000000000000000000000000000000000000000000000000000000000000000000000000000000000000000000000000000000000000000000000000000000000000000000000000000000000000000000
0000000000000000000000000000000000000000000000000000000000000000000000000000000000000000000000000000000000000000000000000000000000000000000000000000000000000000000000000000000000000000000000000000000000000000000000000000000000000000000000000000000000000000
404142434445464748494a4b4c4d4e4f00000000000000000000000000000000000000000000000000000000000000000000000000000000000000000000000000000000000000000000000000000000000000000000000000000000000000000000000000000000000000000000000000000000000000000000000000000000
505152535455565758595a5b5c5d5e5f00000000000000000000000000000000000000000000000000000000000000000000000000000000000000000000000000000000000000000000000000000000000000000000000000000000000000000000000000000000000000000000000000000000000000000000000000000000
